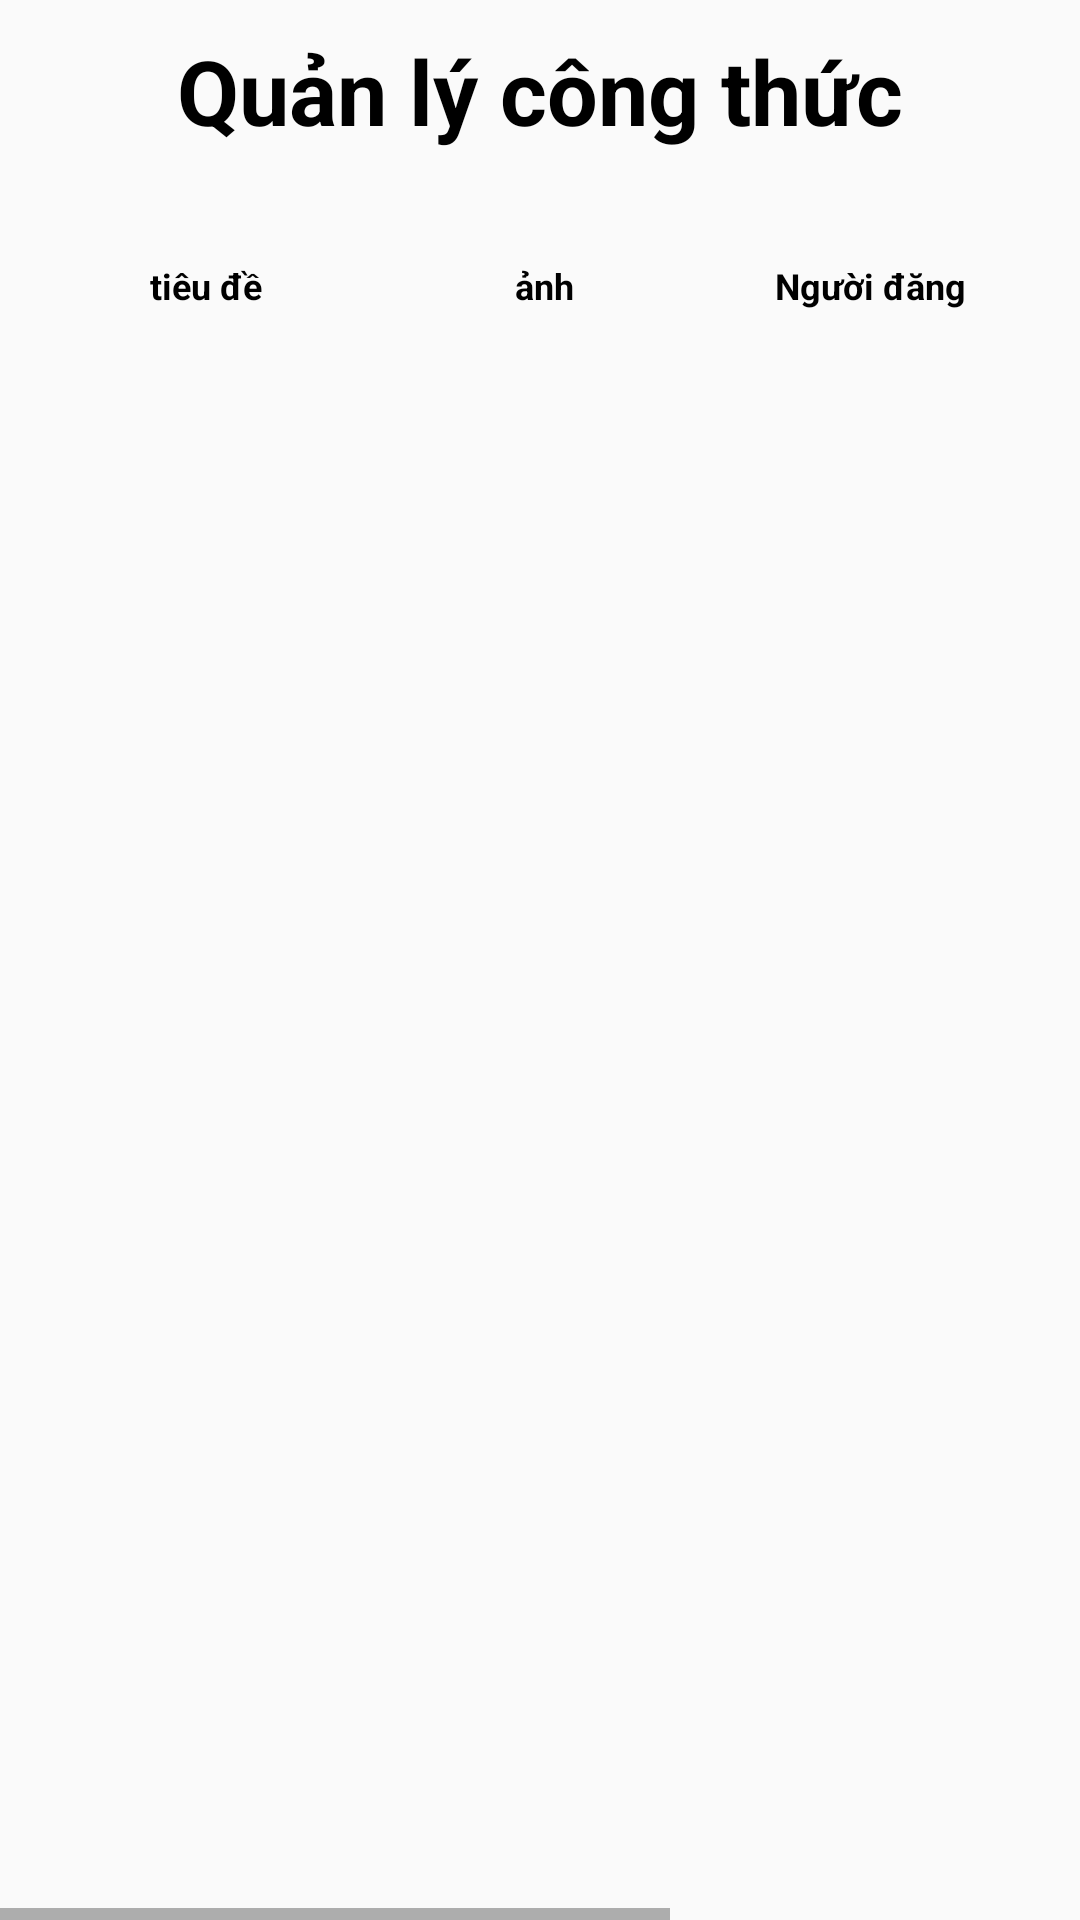

Produce the Android XML layout that renders to this screen, including the resource entries it uses.
<!-- AndroidManifest.xml: application theme Theme.Food_recipes1 -->
<!-- res/layout/activity_quan_ly_cong_thuc.xml -->
<?xml version="1.0" encoding="utf-8"?>
<RelativeLayout xmlns:android="http://schemas.android.com/apk/res/android"
    xmlns:app="http://schemas.android.com/apk/res-auto"
    xmlns:tools="http://schemas.android.com/tools"
    android:layout_width="match_parent"
    android:layout_height="match_parent"
    tools:context=".activity.QuanLyCongThucAcitivity">
    <LinearLayout
        android:layout_width="match_parent"
        android:layout_height="match_parent"
        android:orientation="vertical">

        <TextView
            android:layout_width="match_parent"
            android:layout_height="wrap_content"
            android:text="Quản lý công thức"
            android:textSize="30sp"
            android:textStyle="bold"
            android:textColor="@color/black"
            android:gravity="center"
            android:layout_margin="10dp" />


        <HorizontalScrollView
            android:layout_width="match_parent"
            android:layout_height="match_parent">

            <LinearLayout
                android:layout_width="wrap_content"
                android:layout_height="match_parent"
                android:orientation="vertical" >

                <TableLayout
                    android:layout_width="wrap_content"
                    android:layout_height="wrap_content"
                    android:layout_margin="10dp"
                    android:stretchColumns="1,2,3,4">

                    <TableRow
                        android:layout_width="wrap_content"
                        android:layout_height="wrap_content">

                        <TextView
                            android:layout_width="120dp"
                            android:layout_height="50dp"
                            android:layout_column="1"
                            android:background="@drawable/custom_bang"
                            android:gravity="center"
                            android:padding="10dp"
                            android:text="tiêu đề "
                            android:textColor="@color/black"
                            android:textSize="12sp"
                            android:textStyle="bold" />
                        <TextView
                            android:layout_width="100dp"
                            android:layout_height="50dp"
                            android:layout_column="1"
                            android:background="@drawable/custom_bang"
                            android:gravity="center"
                            android:padding="10dp"
                            android:text=" ảnh"
                            android:textColor="@color/black"
                            android:textSize="12sp"
                            android:textStyle="bold" />

                        <TextView
                            android:layout_width="120dp"
                            android:layout_height="50dp"
                            android:layout_column="1"
                            android:background="@drawable/custom_bang"
                            android:gravity="center"
                            android:padding="10dp"
                            android:text="Người đăng"
                            android:textColor="@color/black"
                            android:textSize="12sp"
                            android:textStyle="bold" />

                        <TextView
                            android:layout_width="100dp"
                            android:layout_height="50dp"
                            android:layout_column="1"
                            android:background="@drawable/custom_bang"
                            android:gravity="center"
                            android:padding="10dp"
                            android:text="Danh mục"
                            android:textColor="@color/black"
                            android:textSize="12sp"
                            android:textStyle="bold" />

                        <TextView
                            android:layout_width="120dp"
                            android:layout_height="50dp"
                            android:layout_column="1"
                            android:background="@drawable/custom_bang"
                            android:gravity="center"
                            android:padding="10dp"
                            android:text="ngày đăng"
                            android:textColor="@color/black"
                            android:textSize="12sp"
                            android:textStyle="bold" />
                    </TableRow>
                </TableLayout>

                <androidx.recyclerview.widget.RecyclerView
                    android:id="@+id/rcv_quanlicongthuc"
                    android:layout_width="match_parent"
                    android:layout_height="match_parent" >

                </androidx.recyclerview.widget.RecyclerView>

                <ProgressBar
                    android:id="@+id/progressBar2"
                    style="?android:attr/progressBarStyle"
                    android:layout_width="wrap_content"
                    android:layout_height="wrap_content" />

            </LinearLayout>
        </HorizontalScrollView>

    </LinearLayout>


</RelativeLayout>
<!-- resources referenced by this layout -->
<resources>
  <style name="Theme.Food_recipes1" parent="Theme.AppCompat.DayNight.DarkActionBar">
          
          <item name="colorPrimary">@color/purple_500</item>
          <item name="colorPrimaryVariant">@color/purple_700</item>
          <item name="colorOnPrimary">@color/white</item>
          
          <item name="colorSecondary">@color/teal_200</item>
          <item name="colorSecondaryVariant">@color/teal_700</item>
          <item name="colorOnSecondary">@color/black</item>
          
          <item name="android:statusBarColor" tools:targetApi="l">?attr/colorPrimaryVariant</item>
          
      </style>
  <!-- not gathered from this repository: default colours our renderer supplied (Android Studio template values) -->
  <color name="purple_500">#FF6200EE</color>
  <color name="purple_700">#FF3700B3</color>
  <color name="teal_200">#FF03DAC5</color>
  <color name="teal_700">#FF018786</color>
  <color name="black">#FF000000</color>
  <color name="white">#FFFFFFFF</color>
</resources>
